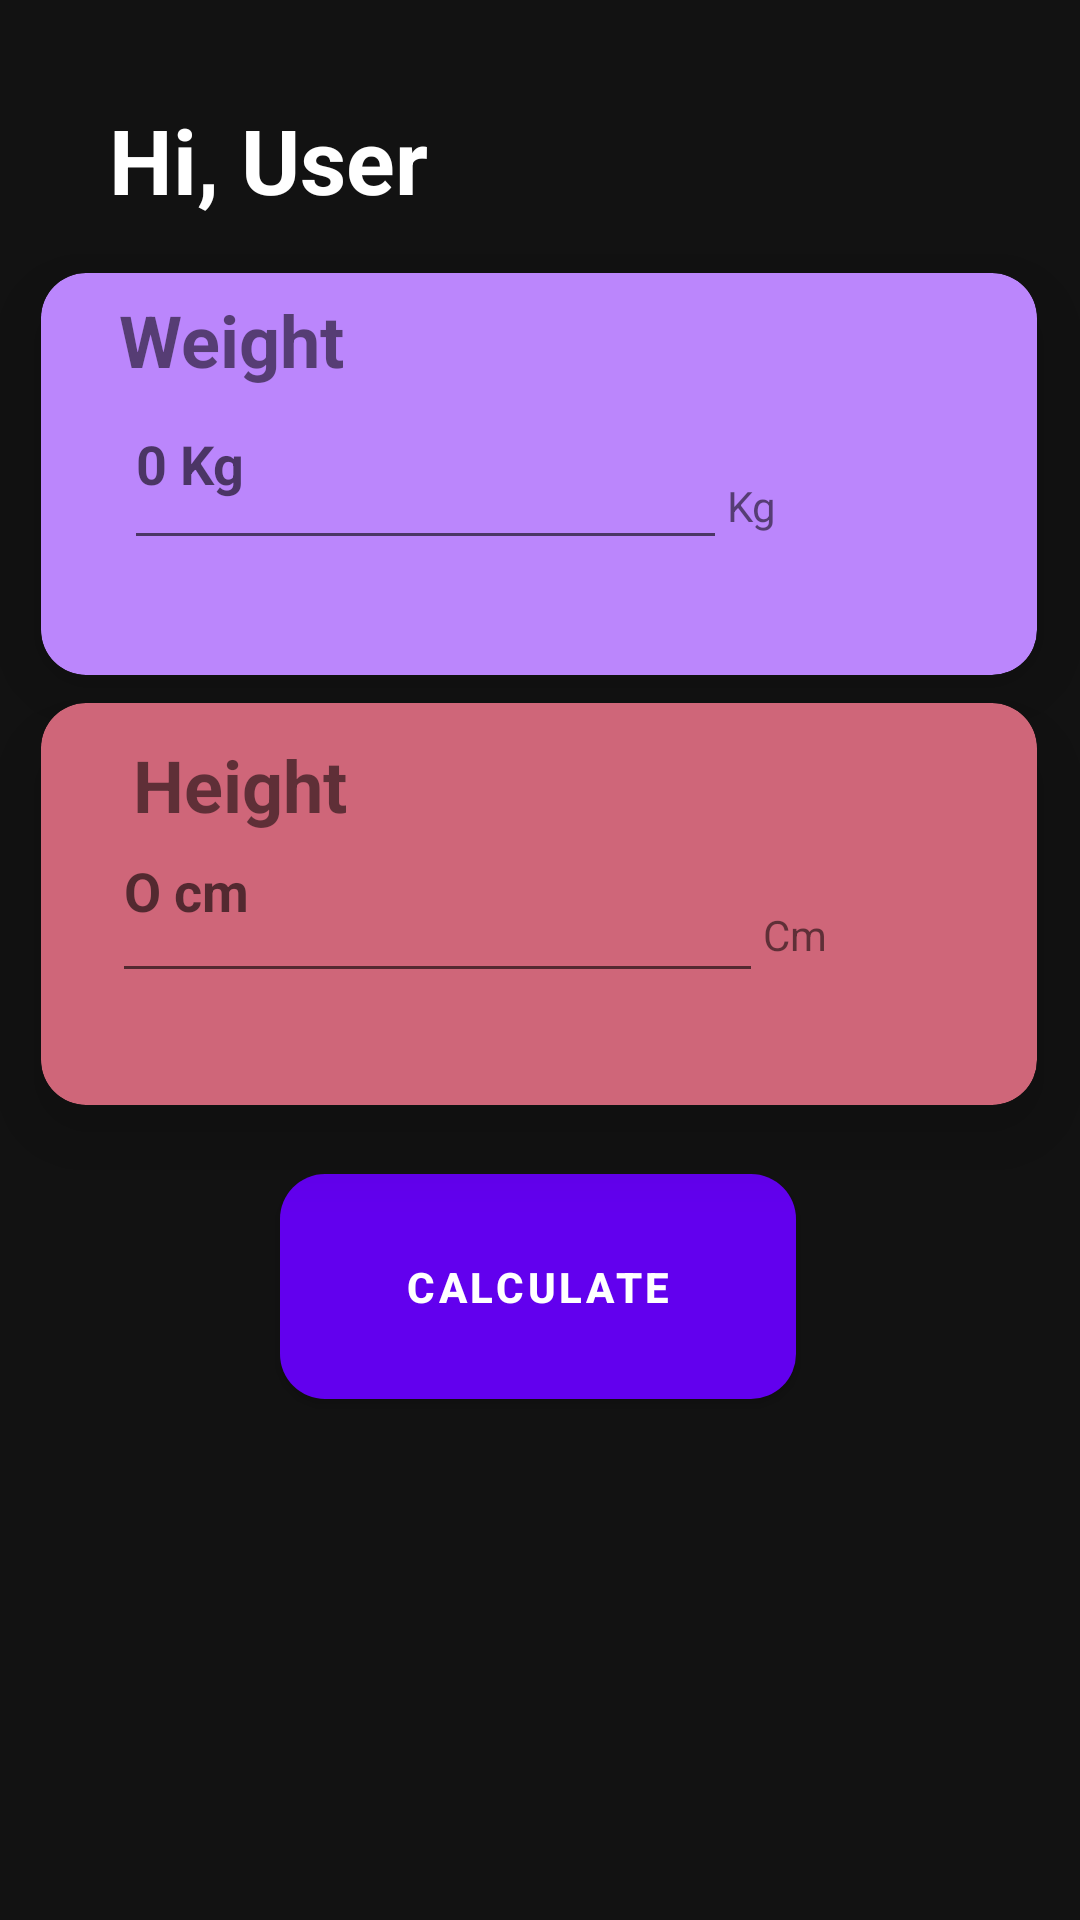

Reconstruct the res/layout file that produces this screen, plus the resources it refers to.
<!-- AndroidManifest.xml: activity theme Theme.BMICalculator.NoActionBar -->
<!-- res/layout/activity_main.xml -->
<?xml version="1.0" encoding="utf-8"?>
<androidx.constraintlayout.widget.ConstraintLayout xmlns:android="http://schemas.android.com/apk/res/android"
    xmlns:app="http://schemas.android.com/apk/res-auto"
    xmlns:tools="http://schemas.android.com/tools"
    android:id="@+id/mainConstraint"
    android:layout_width="match_parent"
    android:layout_height="match_parent"
    android:background="@color/backgroundColor"
    tools:context=".MainActivity">


    <androidx.cardview.widget.CardView
        android:id="@+id/cardView"
        android:layout_width="332dp"


        android:layout_height="134dp"
        app:cardBackgroundColor="@color/cardColor1"
        app:cardCornerRadius="15dp"
        app:cardElevation="15dp"
        app:cardMaxElevation="15dp"
        app:layout_constraintBottom_toBottomOf="parent"
        app:layout_constraintEnd_toEndOf="parent"
        app:layout_constraintHorizontal_bias="0.488"
        app:layout_constraintStart_toStartOf="parent"
        app:layout_constraintTop_toTopOf="parent"

        app:layout_constraintVertical_bias="0.18">

        <androidx.constraintlayout.widget.ConstraintLayout
            android:layout_width="match_parent"
            android:layout_height="match_parent">

            <TextView
                android:id="@+id/weightIndex"
                android:layout_width="94dp"
                android:layout_height="44dp"
                android:layout_marginBottom="84dp"
                android:text="Weight"
                android:textSize="24sp"
                android:textStyle="bold"
                app:layout_constraintBottom_toBottomOf="parent"
                app:layout_constraintEnd_toEndOf="parent"
                app:layout_constraintHorizontal_bias="0.109"
                app:layout_constraintStart_toStartOf="parent" />

            <EditText
                android:id="@+id/weightInput"
                android:layout_width="201dp"
                android:layout_height="67dp"
                android:ems="10"
                android:hint="0 Kg"
                android:inputType="number"
                android:textColor="@color/white"
                android:textStyle="bold"
                app:layout_constraintBottom_toBottomOf="parent"
                app:layout_constraintEnd_toEndOf="parent"
                app:layout_constraintHorizontal_bias="0.211"
                app:layout_constraintStart_toStartOf="parent"
                app:layout_constraintTop_toTopOf="parent"
                app:layout_constraintVertical_bias="0.429" />

            <TextView
                android:id="@+id/kgText"
                android:layout_width="wrap_content"
                android:layout_height="20sp"
                android:text="Kg"
                app:layout_constraintBottom_toBottomOf="parent"
                app:layout_constraintEnd_toEndOf="parent"
                app:layout_constraintHorizontal_bias="0.0"
                app:layout_constraintStart_toEndOf="@+id/weightInput"
                app:layout_constraintTop_toTopOf="parent"
                app:layout_constraintVertical_bias="0.596" />
        </androidx.constraintlayout.widget.ConstraintLayout>
    </androidx.cardview.widget.CardView>

    <TextView
        android:id="@+id/hiText"
        android:layout_width="wrap_content"
        android:layout_height="wrap_content"
        android:height="50sp"
        android:text="Hi, User"
        android:textColor="@color/white"
        android:textSize="30sp"
        android:textStyle="bold"
        app:layout_constraintBottom_toBottomOf="parent"
        app:layout_constraintEnd_toEndOf="parent"
        app:layout_constraintHorizontal_bias="0.143"
        app:layout_constraintStart_toStartOf="parent"
        app:layout_constraintTop_toTopOf="parent"
        app:layout_constraintVertical_bias="0.056" />

    <androidx.cardview.widget.CardView
        android:id="@+id/cardView2"
        android:layout_width="332dp"
        android:layout_height="134dp"
        android:background="@color/white"
        app:cardBackgroundColor="@color/cardColor2"
        app:cardCornerRadius="15dp"
        app:cardElevation="15dp"
        app:cardMaxElevation="15dp"
        app:layout_constraintBottom_toBottomOf="parent"
        app:layout_constraintEnd_toEndOf="parent"
        app:layout_constraintHorizontal_bias="0.493"
        app:layout_constraintStart_toStartOf="parent"
        app:layout_constraintTop_toBottomOf="@+id/cardView"
        app:layout_constraintVertical_bias="0.033">

        <androidx.constraintlayout.widget.ConstraintLayout
            android:layout_width="match_parent"
            android:layout_height="match_parent">

            <TextView
                android:id="@+id/textView5"
                android:layout_width="93dp"
                android:layout_height="36dp"
                android:text="Height"
                android:textSize="24sp"
                android:textStyle="bold"
                app:layout_constraintBottom_toBottomOf="parent"
                app:layout_constraintEnd_toEndOf="parent"
                app:layout_constraintHorizontal_bias="0.128"
                app:layout_constraintStart_toStartOf="parent"
                app:layout_constraintTop_toTopOf="parent"
                app:layout_constraintVertical_bias="0.111" />

            <EditText
                android:id="@+id/heightInput"
                android:layout_width="217dp"
                android:layout_height="71dp"
                android:ems="10"
                android:hint="O cm"
                android:inputType="number"
                android:textStyle="bold"
                app:layout_constraintBottom_toBottomOf="parent"
                app:layout_constraintEnd_toEndOf="parent"
                app:layout_constraintHorizontal_bias="0.205"
                app:layout_constraintStart_toStartOf="parent"
                app:layout_constraintTop_toTopOf="parent"
                app:layout_constraintVertical_bias="0.405" />

            <TextView
                android:id="@+id/textView6"
                android:layout_width="wrap_content"
                android:layout_height="wrap_content"
                android:text="Cm"
                app:layout_constraintBottom_toBottomOf="parent"
                app:layout_constraintEnd_toEndOf="parent"
                app:layout_constraintHorizontal_bias="0.0"
                app:layout_constraintStart_toEndOf="@+id/heightInput"
                app:layout_constraintTop_toTopOf="parent"
                app:layout_constraintVertical_bias="0.589" />
        </androidx.constraintlayout.widget.ConstraintLayout>
    </androidx.cardview.widget.CardView>

    <Button
        android:id="@+id/btncalculate"
        android:layout_width="172dp"
        android:layout_height="87dp"
        android:text="Calculate"
        android:textStyle="bold"
        app:cornerRadius="15dp"
        app:layout_constraintBottom_toBottomOf="parent"
        app:layout_constraintEnd_toEndOf="parent"
        app:layout_constraintHorizontal_bias="0.497"
        app:layout_constraintStart_toStartOf="parent"
        app:layout_constraintTop_toBottomOf="@+id/cardView2"
        app:layout_constraintVertical_bias="0.092" />


</androidx.constraintlayout.widget.ConstraintLayout>
<!-- resources referenced by this layout -->
<resources>
  <color name="backgroundColor">#121212</color>
  <color name="cardColor1">#BB86FC</color>
  <color name="cardColor2">#CF6679</color>
  <color name="white">#FFFFFFFF</color>
  <style name="Theme.BMICalculator.NoActionBar">
          <item name="windowActionBar">false</item>
          <item name="windowNoTitle">true</item>
      </style>
</resources>
